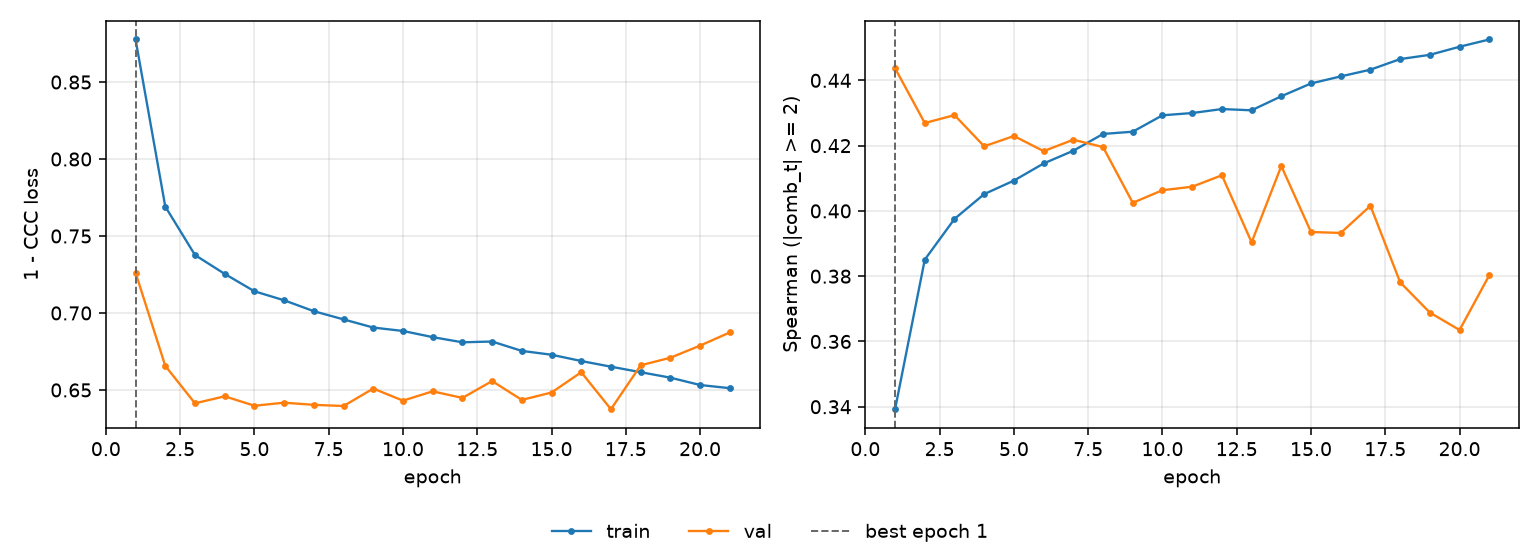

Data behind this chart, as committed beside it:
epoch, tr_loss, vl_loss, tr_sp, vl_sp, is_best
1, 0.8776, 0.7261, 0.3392, 0.4437, True
2, 0.7691, 0.6656, 0.3851, 0.4269, False
3, 0.7376, 0.6413, 0.3976, 0.4294, False
4, 0.7254, 0.6459, 0.4052, 0.4198, False
5, 0.7141, 0.6398, 0.4093, 0.423, False
6, 0.7082, 0.6417, 0.4145, 0.4183, False
7, 0.7011, 0.6403, 0.4184, 0.4218, False
8, 0.6958, 0.6396, 0.4236, 0.4196, False
9, 0.6905, 0.6509, 0.4243, 0.4025, False
10, 0.6883, 0.6431, 0.4293, 0.4063, False
11, 0.6843, 0.6491, 0.43, 0.4074, False
12, 0.6809, 0.6448, 0.4312, 0.4109, False
13, 0.6815, 0.6558, 0.4308, 0.3904, False
14, 0.6754, 0.6435, 0.4351, 0.4137, False
15, 0.6729, 0.6483, 0.4391, 0.3935, False
16, 0.6688, 0.6615, 0.4412, 0.3933, False
17, 0.6651, 0.6375, 0.4433, 0.4016, False
18, 0.6615, 0.666, 0.4465, 0.3781, False
19, 0.658, 0.6709, 0.4478, 0.3688, False
20, 0.6532, 0.6788, 0.4503, 0.3635, False
21, 0.6511, 0.6874, 0.4525, 0.3803, False
